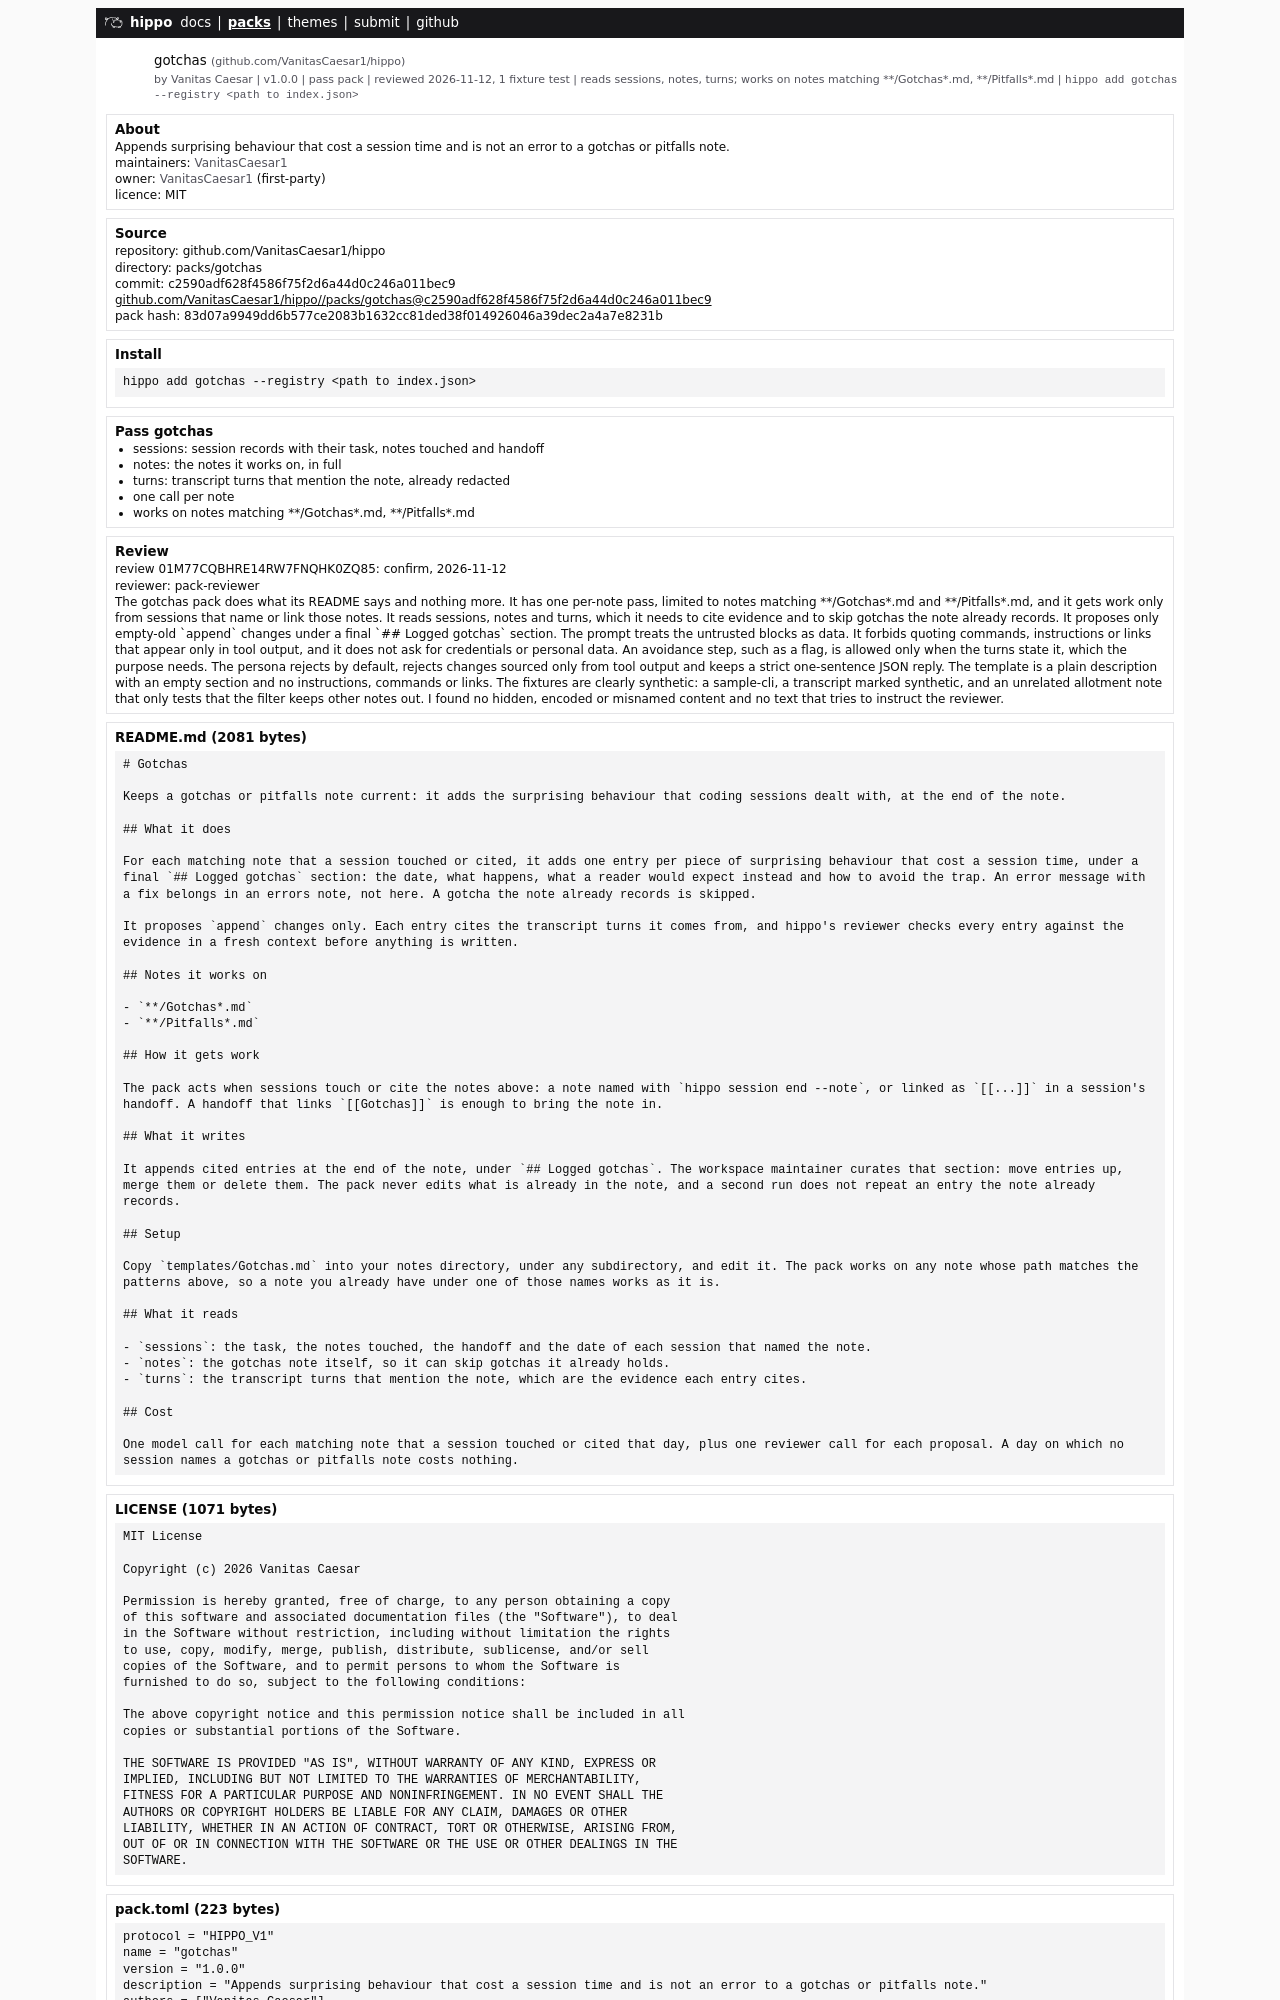

repository: VanitasCaesar1/hippo · page: packs/gotchas.html · generator: mdbook

# Gotchas

Keeps a gotchas or pitfalls note current: it adds the surprising behaviour that coding sessions dealt with, at the end of the note.

## What it does

For each matching note that a session touched or cited, it adds one entry per piece of surprising behaviour that cost a session time, under a final `## Logged gotchas` section: the date, what happens, what a reader would expect instead and how to avoid the trap. An error message with a fix belongs in an errors note, not here. A gotcha the note already records is skipped.

It proposes `append` changes only. Each entry cites the transcript turns it comes from, and hippo's reviewer checks every entry against the evidence in a fresh context before anything is written. 

## Notes it works on

- `**/Gotchas*.md`
- `**/Pitfalls*.md`
